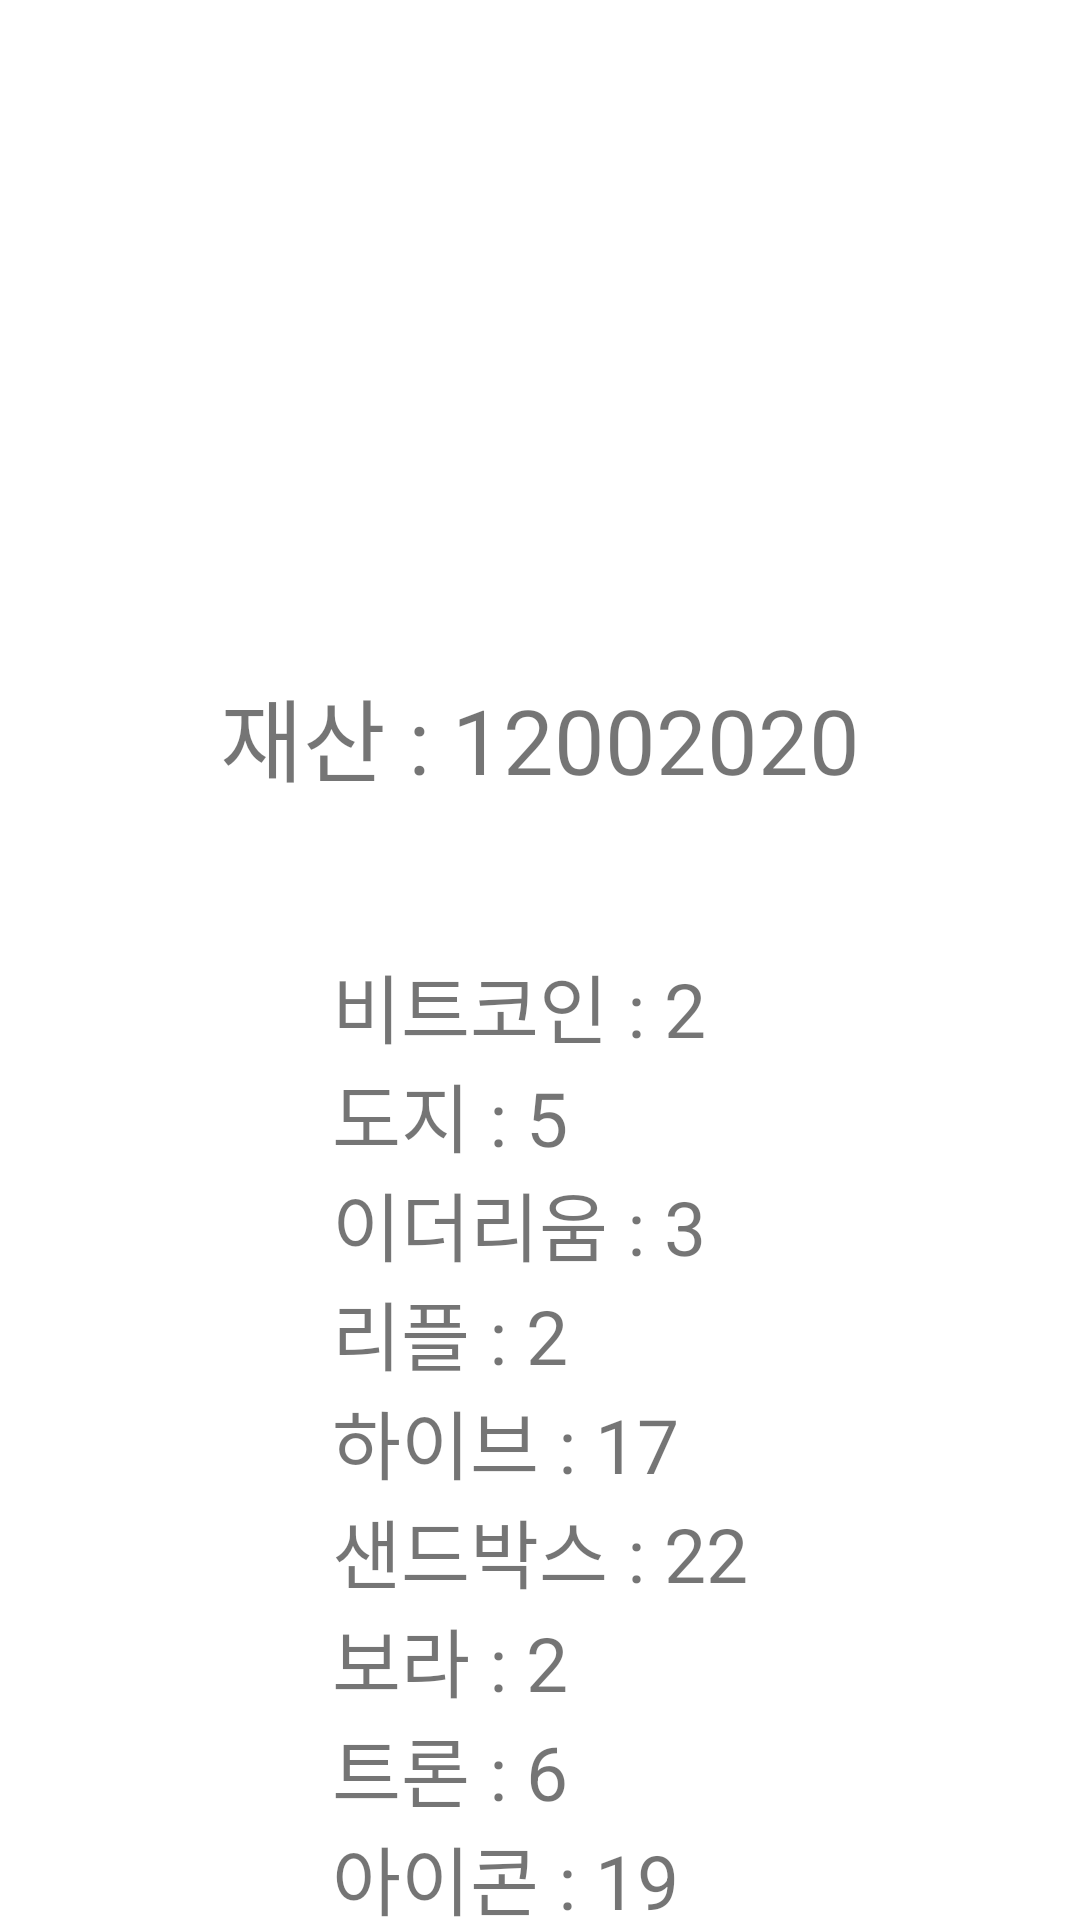

Produce the Android XML layout that renders to this screen, including the resource entries it uses.
<!-- AndroidManifest.xml: application theme Theme.DownBitJava -->
<!-- res/layout/activity_bfragment.xml -->
<?xml version="1.0" encoding="utf-8"?>
<androidx.constraintlayout.widget.ConstraintLayout
    xmlns:android="http://schemas.android.com/apk/res/android"
    xmlns:app="http://schemas.android.com/apk/res-auto"
    xmlns:tools="http://schemas.android.com/tools"
    android:layout_width="match_parent"
    android:layout_height="match_parent"
    tools:context=".Property">

    <LinearLayout
        android:id="@+id/property_linear"
        android:layout_width="wrap_content"
        android:layout_height="wrap_content"
        android:orientation="horizontal"
        app:layout_constraintTop_toTopOf="parent"
        app:layout_constraintStart_toStartOf="parent"
        app:layout_constraintBottom_toBottomOf="parent"
        app:layout_constraintEnd_toEndOf="parent"
        android:layout_marginBottom="150dp"

        >

        <TextView
            android:layout_width="wrap_content"
            android:layout_height="wrap_content"
            android:text="재산 : "
            android:textSize="30sp"
            />


        <TextView
            android:layout_width="wrap_content"
            android:layout_height="wrap_content"
            android:text="12002020"
            android:textSize="30sp"
            />

    </LinearLayout>

    <LinearLayout
        android:layout_width="wrap_content"
        android:layout_height="wrap_content"
        android:orientation="vertical"
        android:layout_marginTop="50dp"
        app:layout_constraintTop_toBottomOf="@id/property_linear"
        app:layout_constraintStart_toStartOf="parent"
        app:layout_constraintEnd_toEndOf="parent">

        <LinearLayout
            android:layout_width="wrap_content"
            android:layout_height="wrap_content"
            android:orientation="horizontal"
            app:layout_constraintTop_toBottomOf="@id/property_linear"
            app:layout_constraintStart_toStartOf="parent"
            app:layout_constraintBottom_toBottomOf="parent"
            app:layout_constraintEnd_toEndOf="parent"
            >

            <TextView
                android:layout_width="wrap_content"
                android:layout_height="wrap_content"
                android:text="비트코인 : "
                android:textSize="25sp"
                />

            <TextView
                android:layout_width="wrap_content"
                android:layout_height="wrap_content"
                android:text="2"
                android:textSize="25sp"
                />

        </LinearLayout>

        <LinearLayout
            android:layout_width="wrap_content"
            android:layout_height="wrap_content"
            android:orientation="horizontal"
            app:layout_constraintTop_toBottomOf="@id/property_linear"
            app:layout_constraintStart_toStartOf="parent"
            app:layout_constraintBottom_toBottomOf="parent"
            app:layout_constraintEnd_toEndOf="parent"
            >

            <TextView
                android:layout_width="wrap_content"
                android:layout_height="wrap_content"
                android:text="도지 : "
                android:textSize="25sp"
                />

            <TextView
                android:layout_width="wrap_content"
                android:layout_height="wrap_content"
                android:text="5"
                android:textSize="25sp"
                />

        </LinearLayout>

        <LinearLayout
            android:layout_width="wrap_content"
            android:layout_height="wrap_content"
            android:orientation="horizontal"
            app:layout_constraintTop_toBottomOf="@id/property_linear"
            app:layout_constraintStart_toStartOf="parent"
            app:layout_constraintBottom_toBottomOf="parent"
            app:layout_constraintEnd_toEndOf="parent"
            >

            <TextView
                android:layout_width="wrap_content"
                android:layout_height="wrap_content"
                android:text="이더리움 : "
                android:textSize="25sp"
                />

            <TextView
                android:layout_width="wrap_content"
                android:layout_height="wrap_content"
                android:text="3"
                android:textSize="25sp"
                />

        </LinearLayout>

        <LinearLayout
            android:layout_width="wrap_content"
            android:layout_height="wrap_content"
            android:orientation="horizontal"
            app:layout_constraintTop_toBottomOf="@id/property_linear"
            app:layout_constraintStart_toStartOf="parent"
            app:layout_constraintBottom_toBottomOf="parent"
            app:layout_constraintEnd_toEndOf="parent"
            >

            <TextView
                android:layout_width="wrap_content"
                android:layout_height="wrap_content"
                android:text="리플 : "
                android:textSize="25sp"
                />

            <TextView
                android:layout_width="wrap_content"
                android:layout_height="wrap_content"
                android:text="2"
                android:textSize="25sp"
                />

        </LinearLayout>

        <LinearLayout
            android:layout_width="wrap_content"
            android:layout_height="wrap_content"
            android:orientation="horizontal"
            app:layout_constraintTop_toBottomOf="@id/property_linear"
            app:layout_constraintStart_toStartOf="parent"
            app:layout_constraintBottom_toBottomOf="parent"
            app:layout_constraintEnd_toEndOf="parent"
            >

            <TextView
                android:layout_width="wrap_content"
                android:layout_height="wrap_content"
                android:text="하이브 : "
                android:textSize="25sp"
                />

            <TextView
                android:layout_width="wrap_content"
                android:layout_height="wrap_content"
                android:text="17"
                android:textSize="25sp"
                />

        </LinearLayout>

        <LinearLayout
            android:layout_width="wrap_content"
            android:layout_height="wrap_content"
            android:orientation="horizontal"
            app:layout_constraintTop_toBottomOf="@id/property_linear"
            app:layout_constraintStart_toStartOf="parent"
            app:layout_constraintBottom_toBottomOf="parent"
            app:layout_constraintEnd_toEndOf="parent"
            >

            <TextView
                android:layout_width="wrap_content"
                android:layout_height="wrap_content"
                android:text="샌드박스 : "
                android:textSize="25sp"
                />

            <TextView
                android:layout_width="wrap_content"
                android:layout_height="wrap_content"
                android:text="22"
                android:textSize="25sp"
                />

        </LinearLayout>

        <LinearLayout
            android:layout_width="wrap_content"
            android:layout_height="wrap_content"
            android:orientation="horizontal"
            app:layout_constraintTop_toBottomOf="@id/property_linear"
            app:layout_constraintStart_toStartOf="parent"
            app:layout_constraintBottom_toBottomOf="parent"
            app:layout_constraintEnd_toEndOf="parent"
            >

            <TextView
                android:layout_width="wrap_content"
                android:layout_height="wrap_content"
                android:text="보라 : "
                android:textSize="25sp"
                />

            <TextView
                android:layout_width="wrap_content"
                android:layout_height="wrap_content"
                android:text="2"
                android:textSize="25sp"
                />

        </LinearLayout>

        <LinearLayout
            android:layout_width="wrap_content"
            android:layout_height="wrap_content"
            android:orientation="horizontal"
            app:layout_constraintTop_toBottomOf="@id/property_linear"
            app:layout_constraintStart_toStartOf="parent"
            app:layout_constraintBottom_toBottomOf="parent"
            app:layout_constraintEnd_toEndOf="parent"
            >

            <TextView
                android:layout_width="wrap_content"
                android:layout_height="wrap_content"
                android:text="트론 : "
                android:textSize="25sp"
                />

            <TextView
                android:layout_width="wrap_content"
                android:layout_height="wrap_content"
                android:text="6"
                android:textSize="25sp"
                />

        </LinearLayout>

        <LinearLayout
            android:layout_width="wrap_content"
            android:layout_height="wrap_content"
            android:orientation="horizontal"
            app:layout_constraintTop_toBottomOf="@id/property_linear"
            app:layout_constraintStart_toStartOf="parent"
            app:layout_constraintBottom_toBottomOf="parent"
            app:layout_constraintEnd_toEndOf="parent"
            >

            <TextView
                android:layout_width="wrap_content"
                android:layout_height="wrap_content"
                android:text="아이콘 : "
                android:textSize="25sp"
                />

            <TextView
                android:layout_width="wrap_content"
                android:layout_height="wrap_content"
                android:text="19"
                android:textSize="25sp"
                />

        </LinearLayout>


    </LinearLayout>



</androidx.constraintlayout.widget.ConstraintLayout>
<!-- resources referenced by this layout -->
<resources>
  <style name="Theme.DownBitJava" parent="Theme.MaterialComponents.DayNight.DarkActionBar">
          
          <item name="colorPrimary">@color/purple_500</item>
          <item name="colorPrimaryVariant">@color/purple_700</item>
          <item name="colorOnPrimary">@color/white</item>
          
          <item name="colorSecondary">@color/teal_200</item>
          <item name="colorSecondaryVariant">@color/teal_700</item>
          <item name="colorOnSecondary">@color/black</item>
          
          <item name="android:statusBarColor" tools:targetApi="l">?attr/colorPrimaryVariant</item>
          
      </style>
  <color name="purple_500">#FF6200EE</color>
  <color name="purple_700">#FF3700B3</color>
  <color name="white">#FFFFFFFF</color>
  <color name="teal_200">#FF03DAC5</color>
  <color name="teal_700">#FF018786</color>
  <color name="black">#FF000000</color>
</resources>
